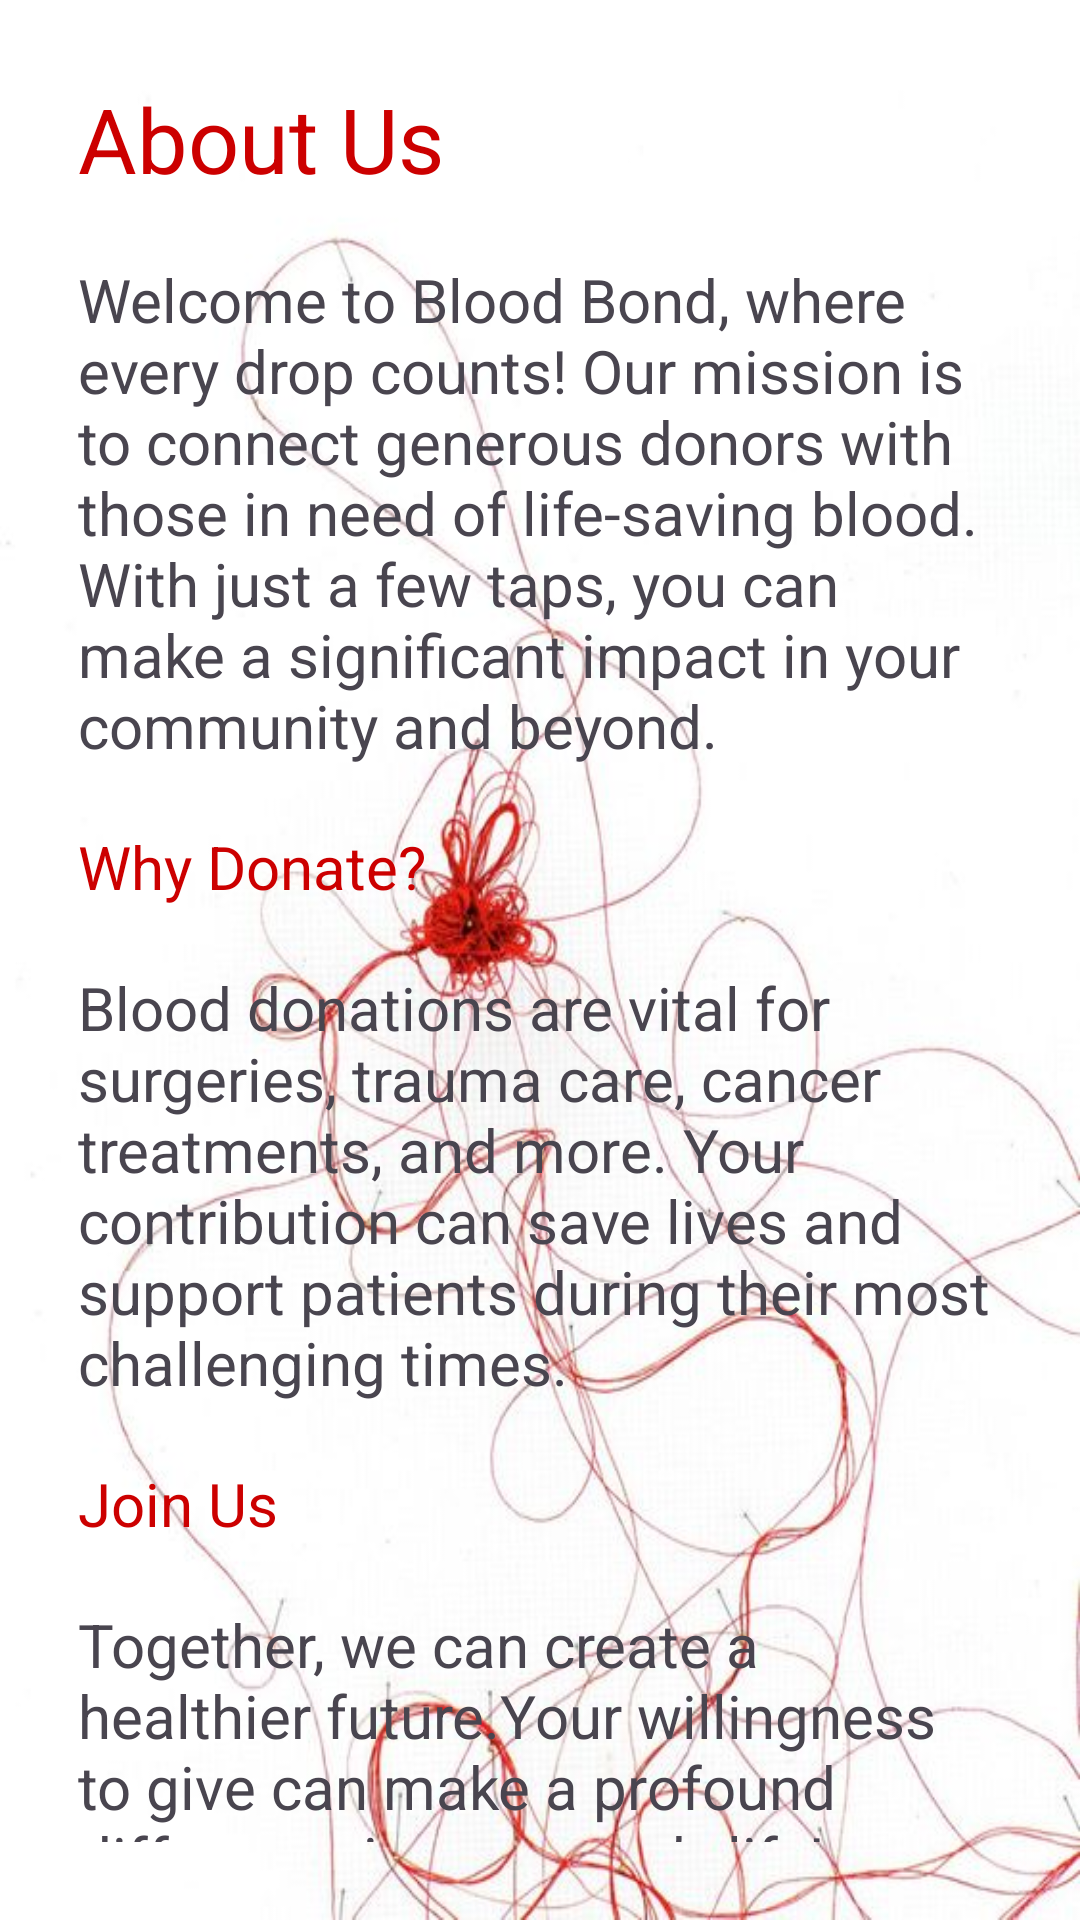

Layout XML and referenced resources for this Android screen:
<!-- AndroidManifest.xml: application theme Theme.BloodBondApp -->
<!-- res/layout/fragment_about.xml -->
<?xml version="1.0" encoding="utf-8"?>
<FrameLayout xmlns:android="http://schemas.android.com/apk/res/android"
    xmlns:tools="http://schemas.android.com/tools"
    android:layout_width="match_parent"
    android:layout_height="match_parent"
    tools:context=".Menu.AboutFragment">

    <LinearLayout
        android:layout_width="match_parent"
        android:layout_height="match_parent"
        android:orientation="vertical"
        android:padding="16dp"
        android:background="@drawable/background_donation">
    <TextView
        android:layout_width="match_parent"
        android:layout_height="wrap_content"
        android:text="About Us"
        android:textSize="30sp"
        android:textColor="@color/red"
        android:layout_margin="10dp"/>
    <TextView
        android:layout_width="match_parent"
        android:layout_height="wrap_content"
        android:text="Welcome to Blood Bond, where every drop counts! Our mission is to connect generous donors with those in need of life-saving blood. With just a few taps, you can make a significant impact in your community and beyond."
        android:textSize="20sp"
        android:layout_margin="10dp"/>
        <TextView
            android:layout_width="match_parent"
            android:layout_height="wrap_content"
            android:text="Why Donate?"
            android:textSize="20sp"
            android:textColor="@color/red"
            android:layout_margin="10dp"/>
        <TextView
            android:layout_width="match_parent"
            android:layout_height="wrap_content"
            android:text="Blood donations are vital for surgeries, trauma care, cancer treatments, and more. Your contribution can save lives and support patients during their most challenging times."
            android:textSize="20sp"
            android:layout_margin="10dp"/>

        <TextView
            android:layout_width="match_parent"
            android:layout_height="wrap_content"
            android:text="Join Us"
            android:textSize="20sp"
            android:textColor="@color/red"
            android:layout_margin="10dp"/>
        <TextView
            android:layout_width="match_parent"
            android:layout_height="wrap_content"
            android:text="Together, we can create a healthier future.Your willingness to give can make a profound difference in someone’s life!"
            android:textSize="20sp"
            android:layout_margin="10dp"/>

</LinearLayout>
</FrameLayout>
<!-- resources referenced by this layout -->
<resources>
  <color name="red">#CC0000</color>
  <!-- drawable background_donation: png bitmap (drawable, 41883 bytes) -->
  <style name="Theme.BloodBondApp" parent="Base.Theme.BloodBondApp" />
  <style name="Base.Theme.BloodBondApp" parent="Theme.Material3.DayNight.NoActionBar">
          
          <item name="colorPrimary">@color/red</item>
      </style>
</resources>
